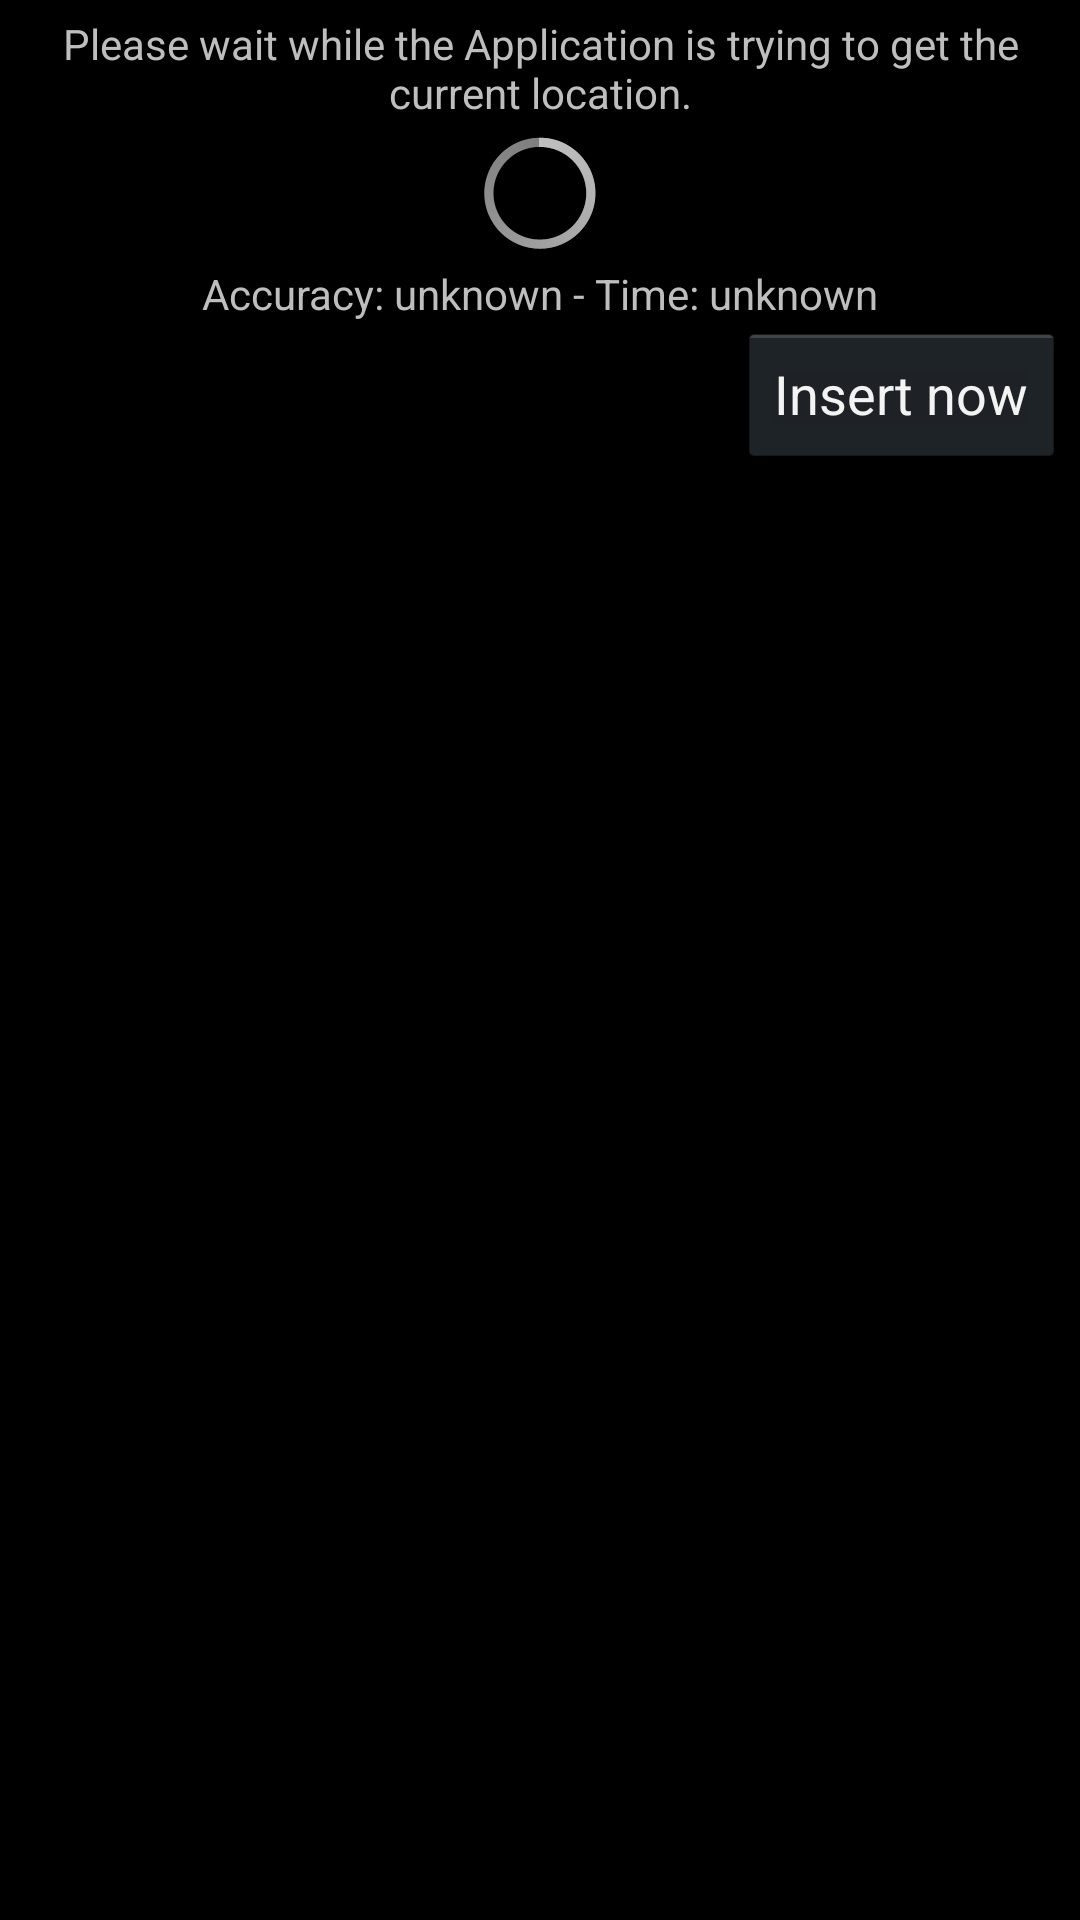

Android layout source for this screen:
<!-- AndroidManifest.xml: application theme DrupalEditor -->
<!-- res/layout/location_dialog.xml -->
<?xml version="1.0" encoding="UTF-8"?>
<LinearLayout xmlns:android="http://schemas.android.com/apk/res/android"
    xmlns:tools="http://schemas.android.com/tools"
    android:layout_width="fill_parent"
    android:layout_height="wrap_content"
    android:gravity="right"
    android:minHeight="170dip"
    android:minWidth="300dip"
    android:orientation="vertical"
    android:padding="5dip" >

    <TextView
        android:id="@+id/location_dialog_text"
        android:layout_width="fill_parent"
        android:layout_height="wrap_content"
        android:gravity="center_horizontal"
        android:text="@string/location_dialog_text" />

    <ProgressBar
        android:layout_width="wrap_content"
        android:layout_height="wrap_content"
        android:layout_gravity="center_horizontal"
        android:indeterminate="true" />

    <TextView
        android:id="@+id/location_dialog_info"
        android:layout_width="fill_parent"
        android:layout_height="wrap_content"
        android:gravity="center_horizontal"
        android:text="Accuracy: unknown - Time: unknown"
        tools:ignore="HardcodedText" />

    <Button
        android:id="@+id/location_insert"
        android:layout_width="wrap_content"
        android:layout_height="wrap_content"
        android:text="@string/insert_location_now" />

</LinearLayout>
<!-- resources referenced by this layout -->
<resources>
  <string name="insert_location_now">Insert now</string>
  <string name="location_dialog_text">Please wait while the Application is trying to get the current location.</string>
  <style name="DrupalEditor">
          <item name="actionIconSettings">@android:drawable/ic_menu_preferences</item>
          <item name="actionIconReload">@android:drawable/ic_menu_rotate</item>
          <item name="actionIconInfo">@android:drawable/ic_menu_info_details</item>
          <item name="actionIconOK">@android:drawable/ic_menu_save</item>
          <item name="actionIconCancel">@android:drawable/ic_menu_close_clear_cancel</item>
          <item name="actionIconInsertLocation">@android:drawable/ic_menu_mylocation</item>
          <item name="actionIconTaxonomy">@android:drawable/ic_menu_info_details</item>
          <item name="actionIconTagEm">@drawable/ic_menu_em</item>
          <item name="actionIconTagStrong">@drawable/ic_menu_strong</item>
          <item name="actionIconTagCustom">@drawable/ic_menu_tag</item>
      </style>
  <!-- drawable ic_menu_em: png bitmap (drawable-hdpi, 1222 bytes) -->
  <!-- drawable ic_menu_strong: png bitmap (drawable-hdpi, 1768 bytes) -->
  <!-- drawable ic_menu_tag: png bitmap (drawable-hdpi, 1986 bytes) -->
</resources>
